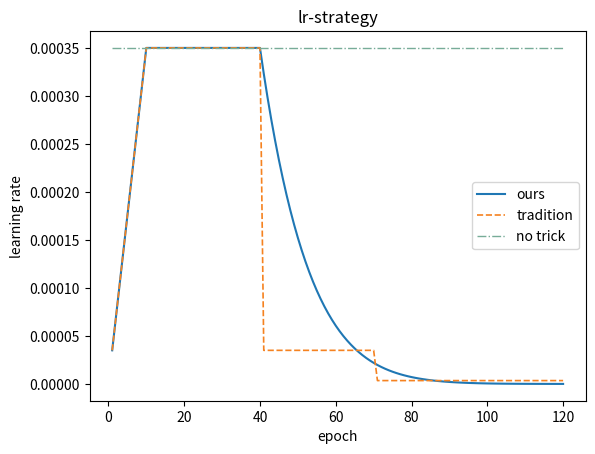

The matplotlib source for this figure:
# 学习率绘制
from matplotlib import pyplot as plt

max_epoch = 120  # 最大迭代数
init_lr = 0.00035  # 3.5 × 10^-4
lr = init_lr
warm_up_step = 10  # 前n个epoch启用warm-up策略

x_epoch = list(range(1, max_epoch+1))  # 横坐标列表
lr_list_1 = []  # 记录学习率
lr_list_2 = []  # 记录学习率
lr_list_3 = []  # 记录学习率


def warm_up_rate_o(epoch):
    global lr
    if epoch <= warm_up_step:
        res = epoch / warm_up_step
        return init_lr * res
    elif warm_up_step < epoch <= 40:

        return init_lr
    else:
        lr = lr ** 1.01
        return lr


def warm_up_rate_t(epoch):
    global lr
    if epoch <= warm_up_step:
        res = epoch / warm_up_step
        return init_lr * res
    elif warm_up_step < epoch <= 40:
        return init_lr
    elif 40 < epoch <= 70:
        return init_lr * 0.1
    else:
        return init_lr * 0.01


for train_steps in range(1, max_epoch+1):
    lr_list_1.append(warm_up_rate_o(train_steps))
    lr_list_2.append(warm_up_rate_t(train_steps))
    lr_list_3.append(init_lr)

plt.figure('lr')
plt.title('lr-strategy')
plt.xlabel('epoch')
plt.ylabel('learning rate')
plt.ylim()
plt.plot(x_epoch, lr_list_1, label='ours')
plt.plot(x_epoch, lr_list_2, '--', color='#f58220',
         label='tradition', linewidth=1.2)
plt.plot(x_epoch, lr_list_3, '-.', color='#77ac98',
         label='no trick', linewidth=1)
plt.legend()
plt.show()
